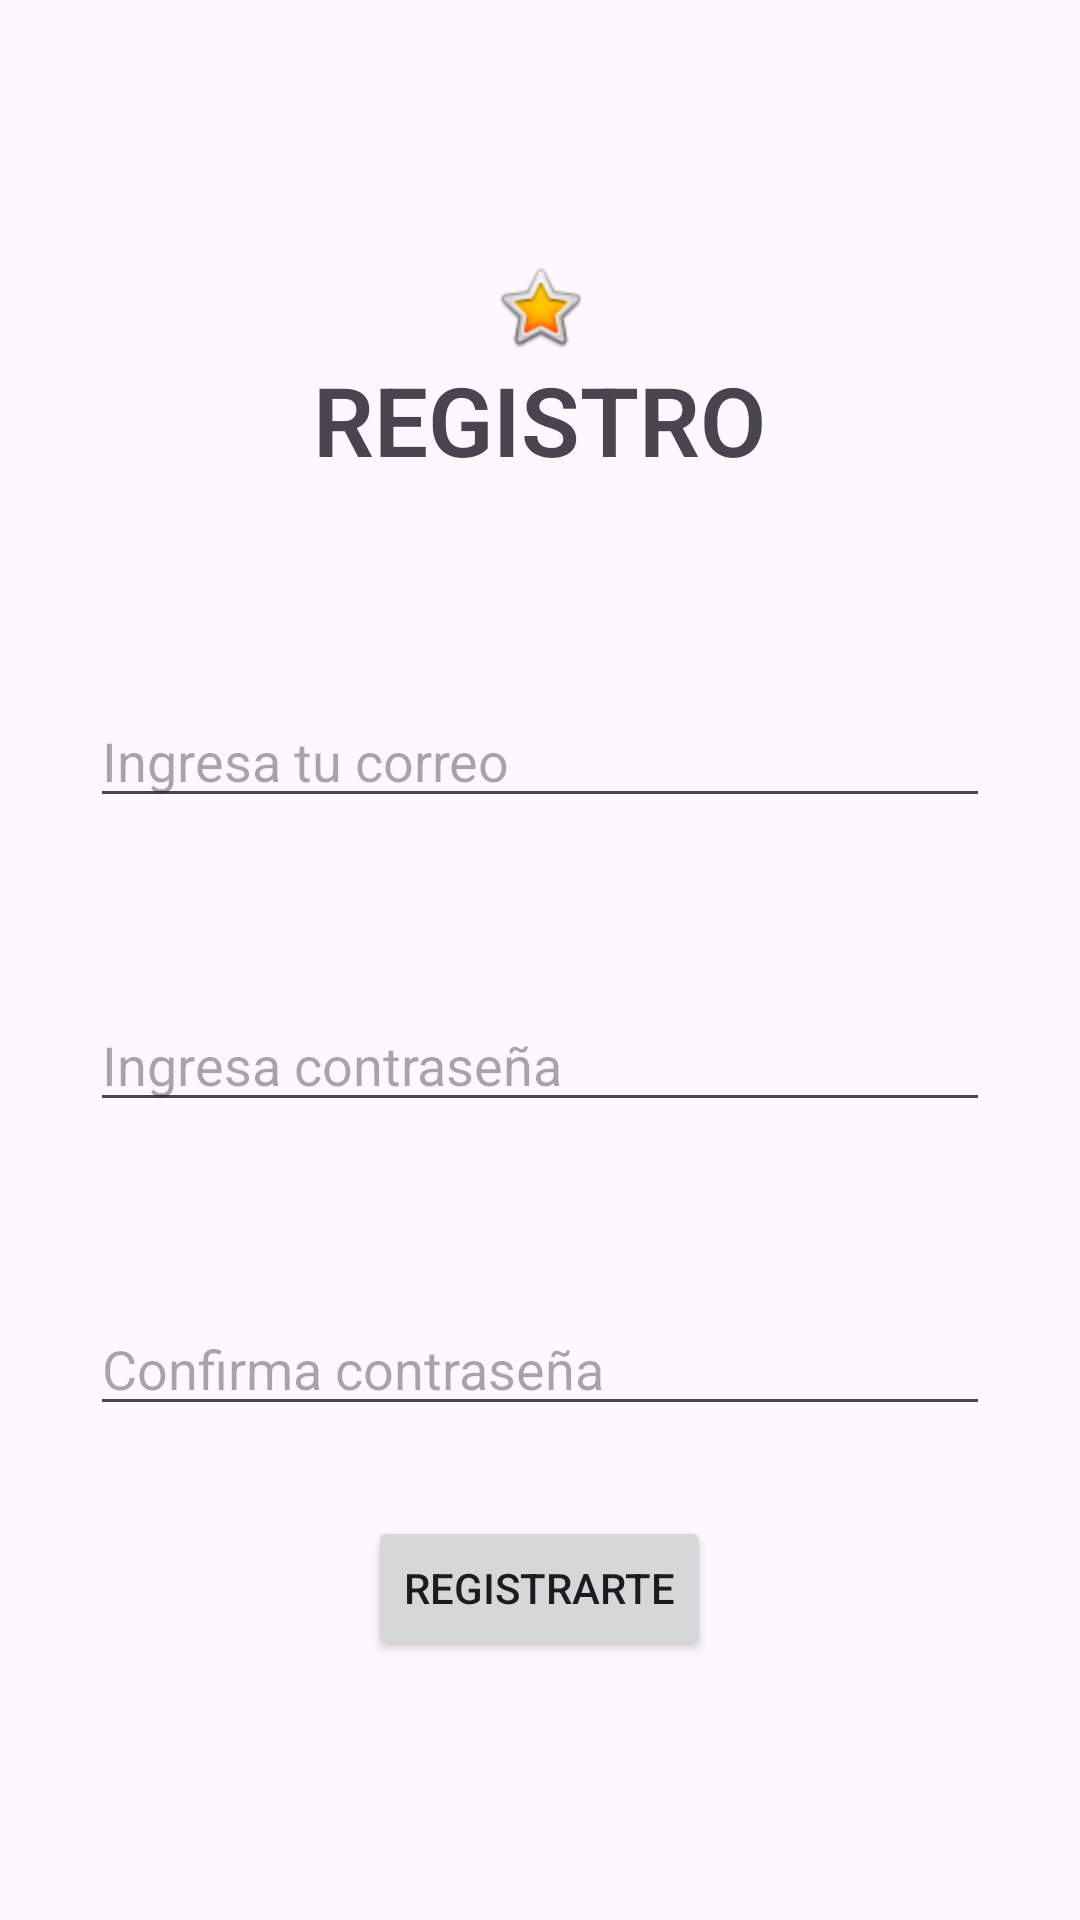

This screen was rendered from an Android layout file. Write that file and the resources it references.
<!-- AndroidManifest.xml: application theme Theme.Ivette2 -->
<!-- res/layout/activity_register.xml -->
<?xml version="1.0" encoding="utf-8"?>
<LinearLayout xmlns:android="http://schemas.android.com/apk/res/android"
    xmlns:app="http://schemas.android.com/apk/res-auto"
    xmlns:tools="http://schemas.android.com/tools"
    android:id="@+id/main"
    android:gravity="center"
    android:orientation="vertical"
    android:layout_width="match_parent"
    android:layout_height="match_parent"
    tools:context=".Register">


    <ImageView
        android:id="@+id/imageView2"
        android:layout_width="match_parent"
        android:layout_height="wrap_content"
        app:srcCompat="@android:drawable/btn_star_big_on" />

    <TextView
        android:id="@+id/textView"
        android:layout_width="wrap_content"
        android:layout_height="wrap_content"
        android:fontFamily="sans-serif-light"
        android:text="REGISTRO"
        android:textSize="32dp"
        android:textStyle="bold"
        android:layout_marginBottom="40dp"/>

    <EditText
        android:id="@+id/correo"
        android:layout_width="match_parent"
        android:layout_height="wrap_content"
        android:layout_margin="30dp"
        android:hint="Ingresa tu correo"/>

    <EditText
        android:id="@+id/pass1"
        android:layout_width="match_parent"
        android:layout_height="wrap_content"
        android:hint="Ingresa contraseña"
        android:layout_margin="30dp"
        android:password="true"/>

    <EditText
        android:id="@+id/pass2"
        android:layout_width="match_parent"
        android:layout_height="wrap_content"
        android:hint="Confirma contraseña"
        android:layout_margin="30dp"
        android:password="true"/>

    <Button
        android:id="@+id/button"
        android:layout_width="wrap_content"
        android:layout_height="wrap_content"
        android:text="Registrarte"
        android:onClick="adduser"
        />


</LinearLayout>
<!-- resources referenced by this layout -->
<resources>
  <style name="Theme.Ivette2" parent="Base.Theme.Ivette2" />
  <style name="Base.Theme.Ivette2" parent="Theme.Material3.DayNight.NoActionBar">
          
          
      </style>
</resources>
